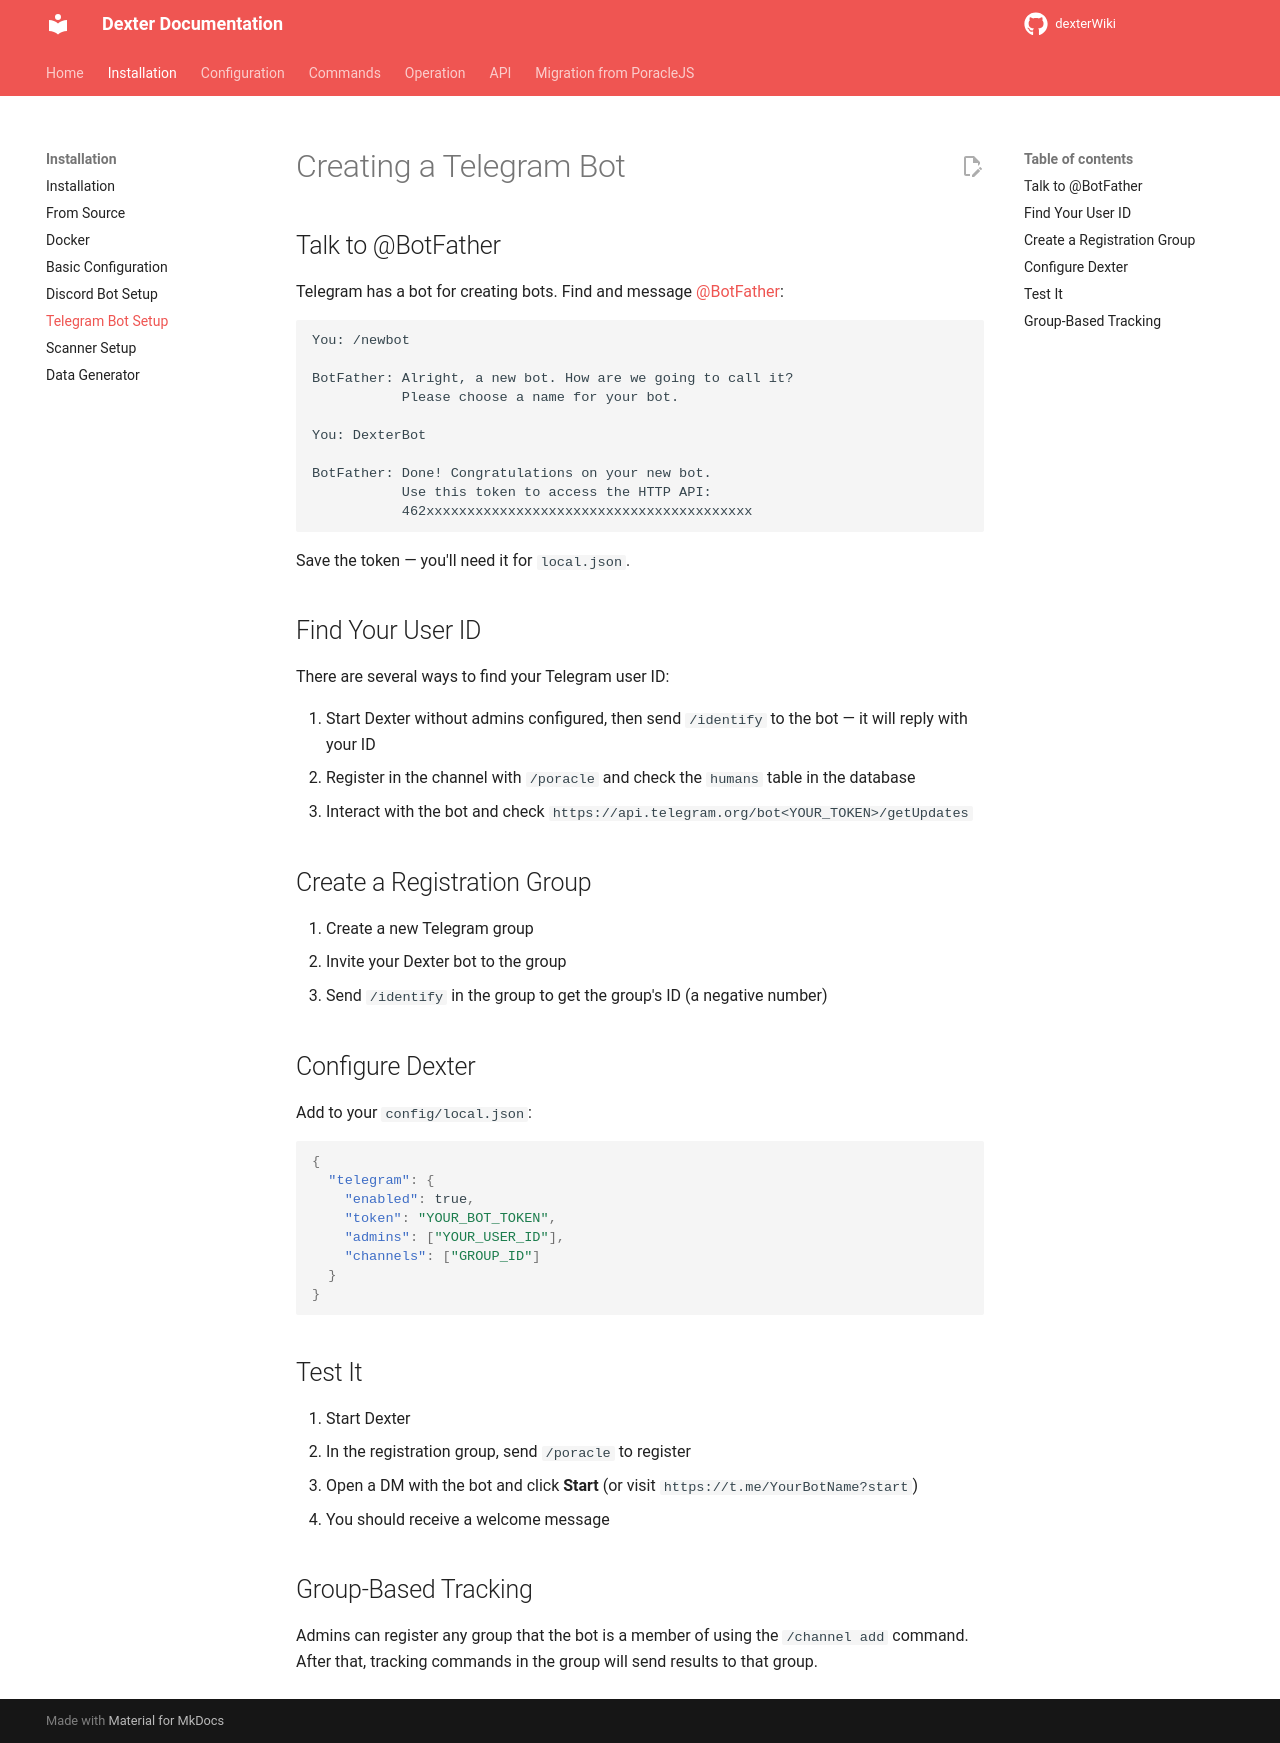

repository: roundaboutluke/dexterWiki · page: installation/telegram-bot/index.html · generator: mkdocs

# Creating a Telegram Bot

## Talk to @BotFather

Telegram has a bot for creating bots. Find and message [@BotFather](https://t.me/botfather):

```
You: /newbot

BotFather: Alright, a new bot. How are we going to call it?
           Please choose a name for your bot.

You: DexterBot

BotFather: Done! Congratulations on your new bot.
           Use this token to access the HTTP API:
           462xxxxxxxxxxxxxxxxxxxxxxxxxxxxxxxxxxxxxxxx
```

Save the token — you'll need it for `local.json`.

## Find Your User ID

There are several ways to find your Telegram user ID:

1. Start Dexter without admins configured, then send `/identify` to the bot — it will reply with your ID
2. Register in the channel with `/poracle` and check the `humans` table in the database
3. Interact with the bot and check `https://api.telegram.org/bot<YOUR_TOKEN>/getUpdates`

## Create a Registration Group

1. Create a new Telegram group
2. Invite your Dexter bot to the group
3. Send `/identify` in the group to get the group's ID (a negative number)

## Configure Dexter

Add to your `config/local.json`:

```json
{
  "telegram": {
    "enabled": true,
    "token": "YOUR_BOT_TOKEN",
    "admins": ["YOUR_USER_ID"],
    "channels": ["GROUP_ID"]
  }
}
```

## Test It

1. Start Dexter
2. In the registration group, send `/poracle` to register
3. Open a DM with the bot and click **Start** (or visit `https://t.me/YourBotName?start`)
4. You should receive a welcome message

## Group-Based Tracking

Admins can register any group that the bot is a member of using the `/channel add` command. After that, tracking commands in the group will send results to that group.
